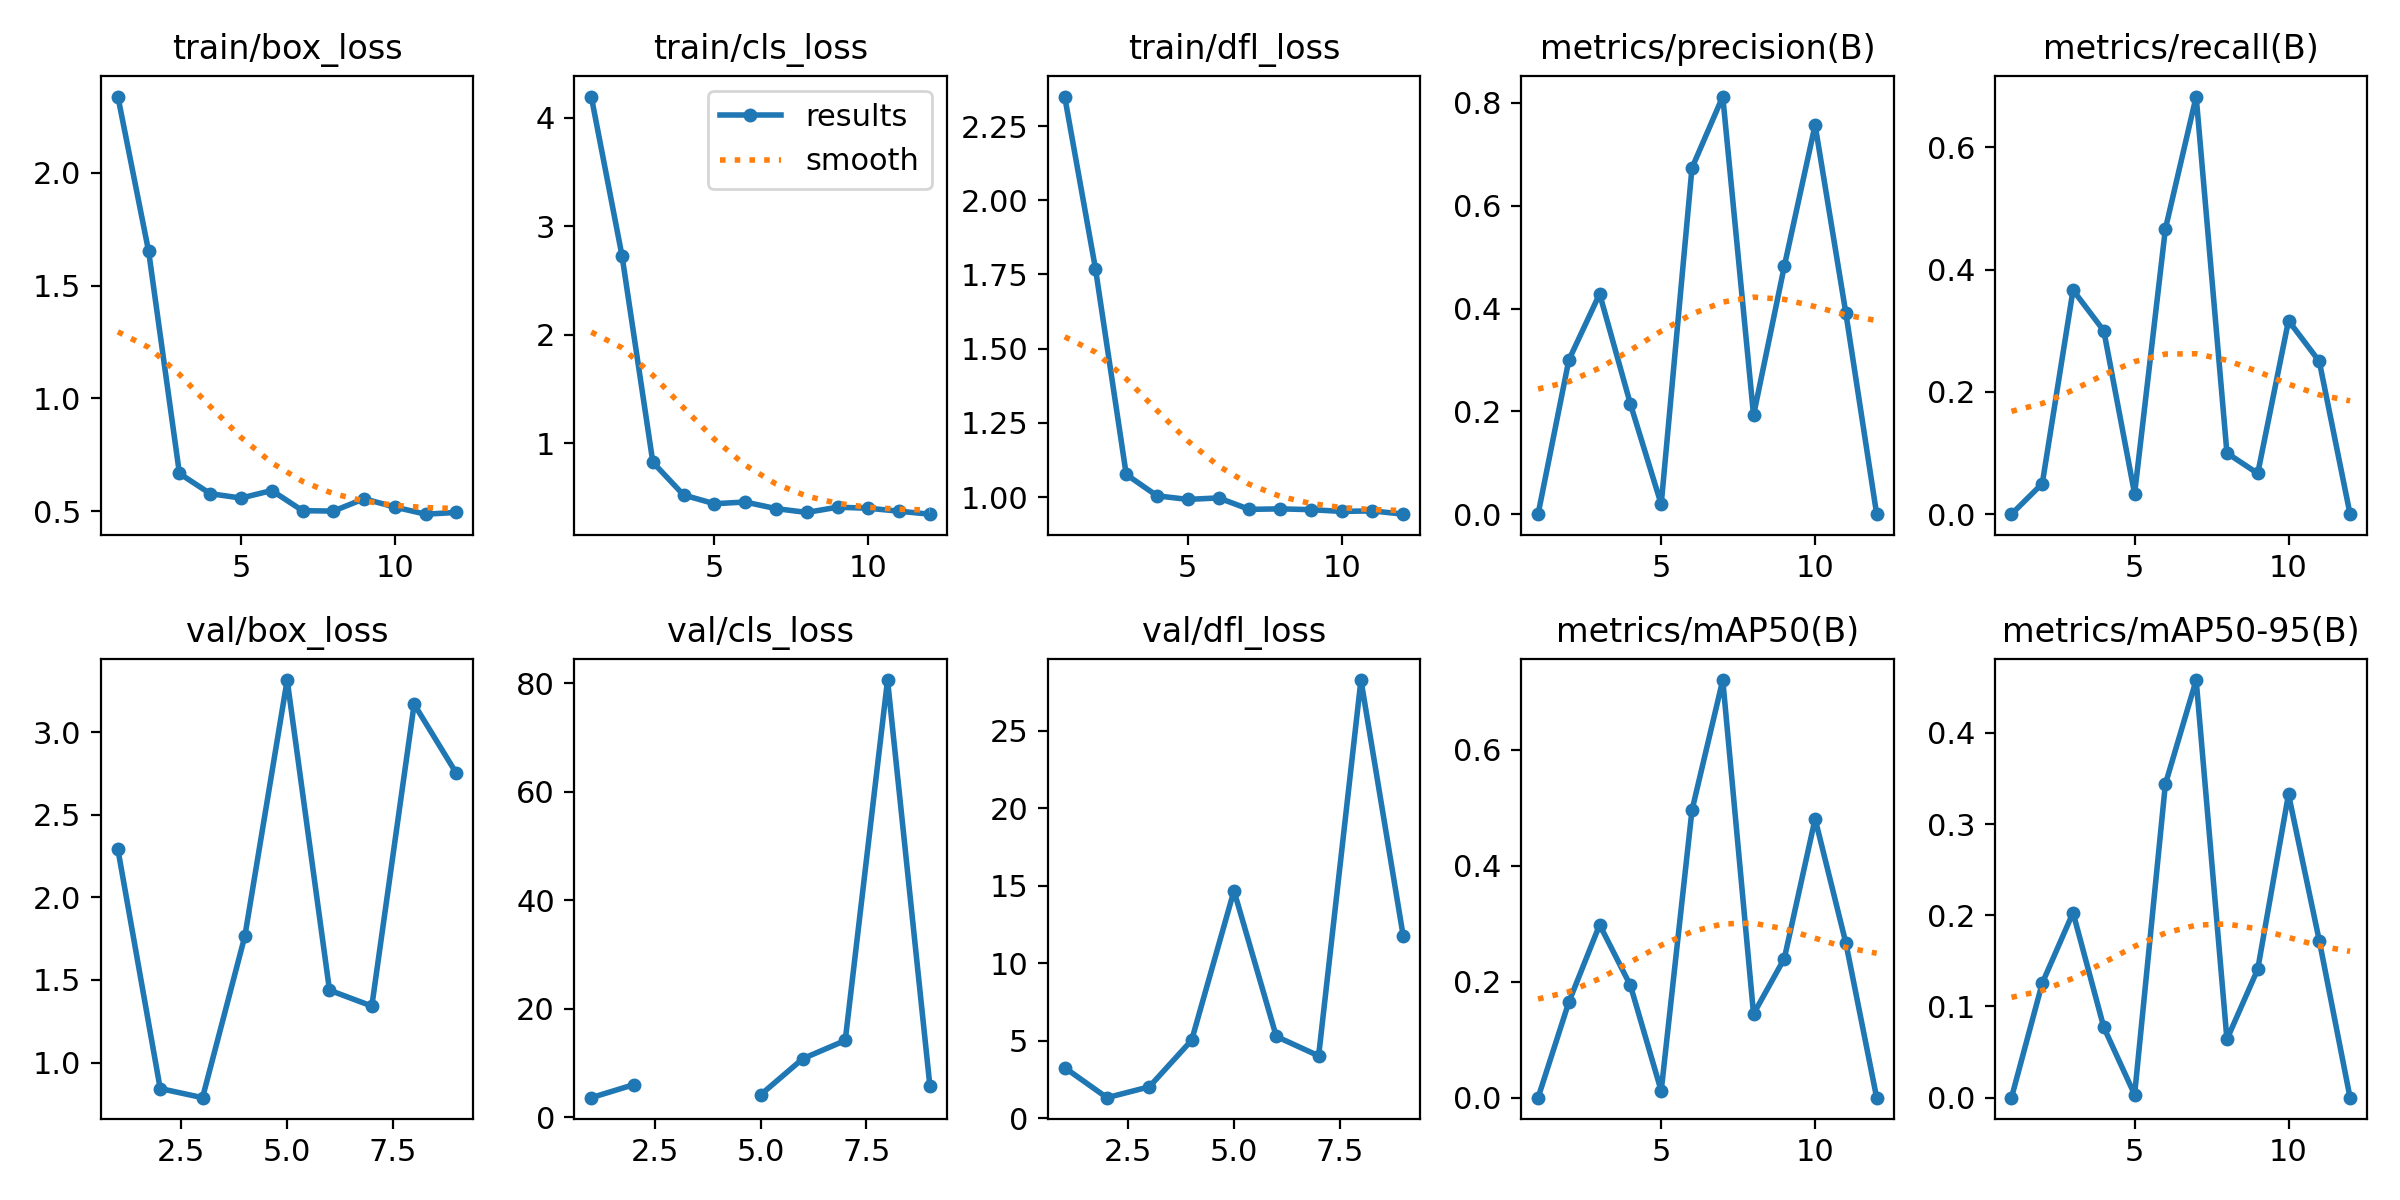

The table this chart was drawn from, first rows:
epoch, time, train/box_loss, train/cls_loss, train/dfl_loss, metrics/precision(B), metrics/recall(B), metrics/mAP50(B), metrics/mAP50-95(B), val/box_loss, val/cls_loss, val/dfl_loss, lr/pg0, lr/pg1, lr/pg2
1, 3.088, 2.338, 4.198, 2.349, 0, 0, 0, 0, 2.292, 3.637, 3.277, 0.0001334, 0.0001334, 0.0001334
2, 6.279, 1.651, 2.727, 1.77, 0.3, 0.05, 0.165, 0.1256, 0.8427, 6.026, 1.342, 0.0002806, 0.0002806, 0.0002806
3, 10.35, 0.6672, 0.8249, 1.076, 0.4286, 0.3667, 0.2983, 0.2029, 0.7875, inf, 2.044, 0.0004248, 0.0004248, 0.0004248
4, 14.08, 0.5778, 0.5226, 1.005, 0.2143, 0.3, 0.1936, 0.07711, 1.765, inf, 5.045, 0.0005661, 0.0005661, 0.0005661
5, 18.48, 0.5583, 0.4424, 0.9923, 0.01923, 0.03333, 0.01166, 0.00334, 3.316, 4.164, 14.68, 0.0007044, 0.0007044, 0.0007044
6, 22.18, 0.5916, 0.4582, 0.9974, 0.6735, 0.4667, 0.496, 0.3439, 1.438, 10.84, 5.289, 0.0008398, 0.0008398, 0.0008398
7, 25.15, 0.5024, 0.3974, 0.9588, 0.8125, 0.6833, 0.7207, 0.458, 1.342, 14.18, 4.039, 0.0009721, 0.0009721, 0.0009721
8, 29.35, 0.5006, 0.362, 0.9606, 0.1925, 0.1, 0.1445, 0.06397, 3.17, 80.62, 28.27, 0.001102, 0.001102, 0.001102
9, 33.18, 0.5553, 0.4103, 0.9578, 0.4826, 0.06667, 0.2402, 0.1408, 2.75, 5.839, 11.74, 0.001228, 0.001228, 0.001228
10, 36.62, 0.5181, 0.4008, 0.9519, 0.7571, 0.3167, 0.4811, 0.3327, nan, nan, nan, 0.001351, 0.001351, 0.001351
11, 39.82, 0.4869, 0.3732, 0.9537, 0.3908, 0.25, 0.2668, 0.1722, nan, nan, nan, 0.001472, 0.001472, 0.001472
12, 43.29, 0.4946, 0.346, 0.9426, 0, 0, 0, 0, nan, nan, nan, 0.001485, 0.001485, 0.001485
